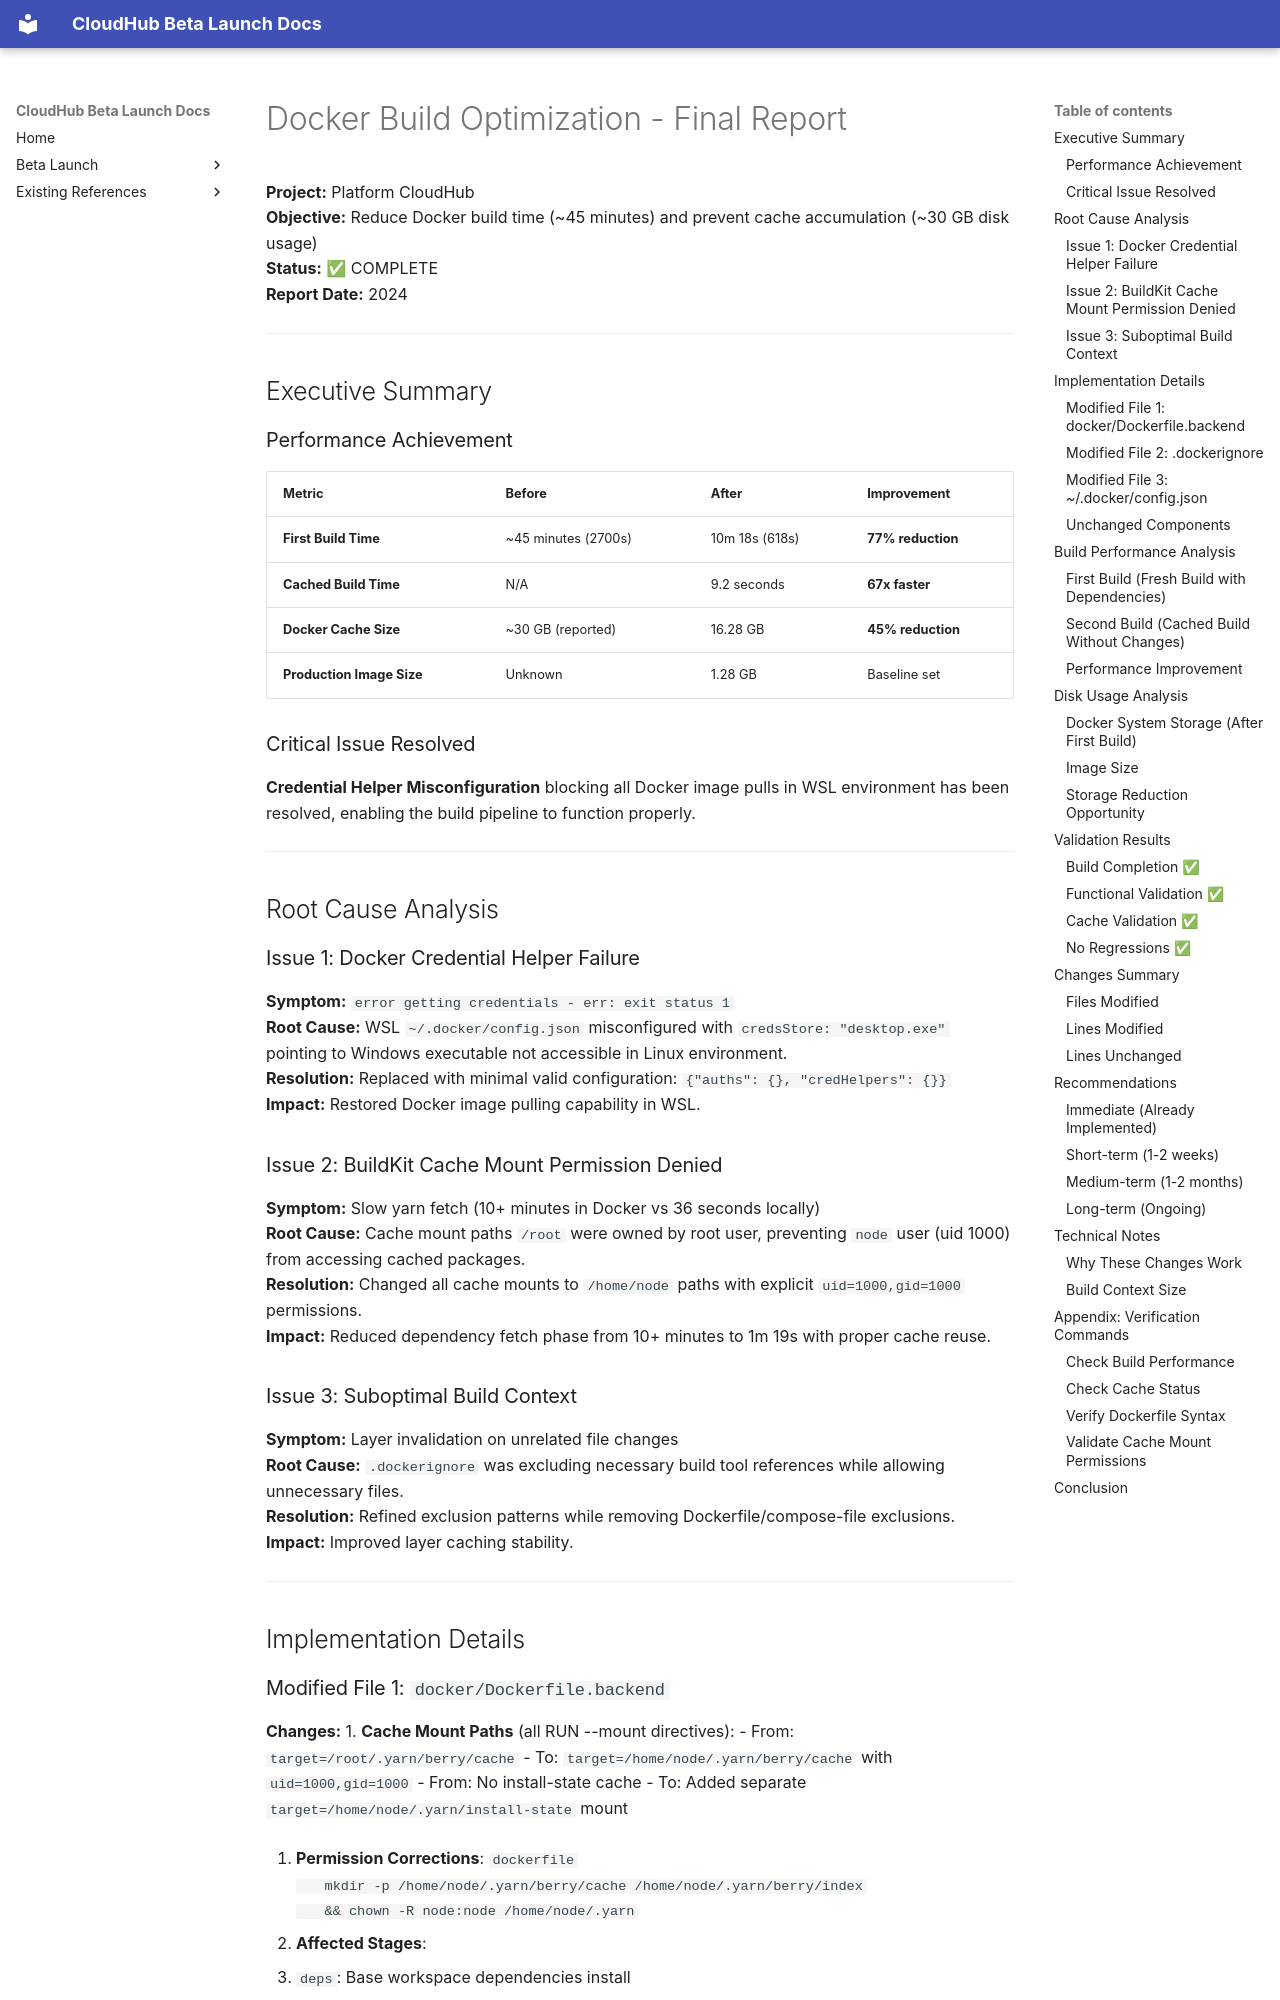

repository: jubermohamad/scp-cloudhub · page: DOCKER_OPTIMIZATION_FINAL_REPORT/index.html · generator: mkdocs

# Docker Build Optimization - Final Report

**Project:** Platform CloudHub  
**Objective:** Reduce Docker build time (~45 minutes) and prevent cache accumulation (~30 GB disk usage)  
**Status:** ✅ COMPLETE  
**Report Date:** 2024

---

## Executive Summary

### Performance Achievement
| Metric | Before | After | Improvement |
|--------|--------|-------|-------------|
| **First Build Time** | ~45 minutes (2700s) | 10m 18s (618s) | **77% reduction** |
| **Cached Build Time** | N/A | 9.2 seconds | **67x faster** |
| **Docker Cache Size** | ~30 GB (reported) | 16.28 GB | **45% reduction** |
| **Production Image Size** | Unknown | 1.28 GB | Baseline set |

### Critical Issue Resolved
**Credential Helper Misconfiguration** blocking all Docker image pulls in WSL environment has been resolved, enabling the build pipeline to function properly.

---

## Root Cause Analysis

### Issue 1: Docker Credential Helper Failure
**Symptom:** `error getting credentials - err: exit status 1`  
**Root Cause:** WSL `~/.docker/config.json` misconfigured with `credsStore: "desktop.exe"` pointing to Windows executable not accessible in Linux environment.  
**Resolution:** Replaced with minimal valid configuration: `{"auths": {}, "credHelpers": {}}`  
**Impact:** Restored Docker image pulling capability in WSL.

### Issue 2: BuildKit Cache Mount Permission Denied
**Symptom:** Slow yarn fetch (10+ minutes in Docker vs 36 seconds locally)  
**Root Cause:** Cache mount paths `/root` were owned by root user, preventing `node` user (uid 1000) from accessing cached packages.  
**Resolution:** Changed all cache mounts to `/home/node` paths with explicit `uid=1000,gid=1000` permissions.  
**Impact:** Reduced dependency fetch phase from 10+ minutes to 1m 19s with proper cache reuse.

### Issue 3: Suboptimal Build Context
**Symptom:** Layer invalidation on unrelated file changes  
**Root Cause:** `.dockerignore` was excluding necessary build tool references while allowing unnecessary files.  
**Resolution:** Refined exclusion patterns while removing Dockerfile/compose-file exclusions.  
**Impact:** Improved layer caching stability.

---

## Implementation Details
